4-way image classification set "dataset-roboflow" from GitHub (RafaelMoraesCruz/CESAR-school); label vocabulary: cachorro, cavalo, gato, porco.

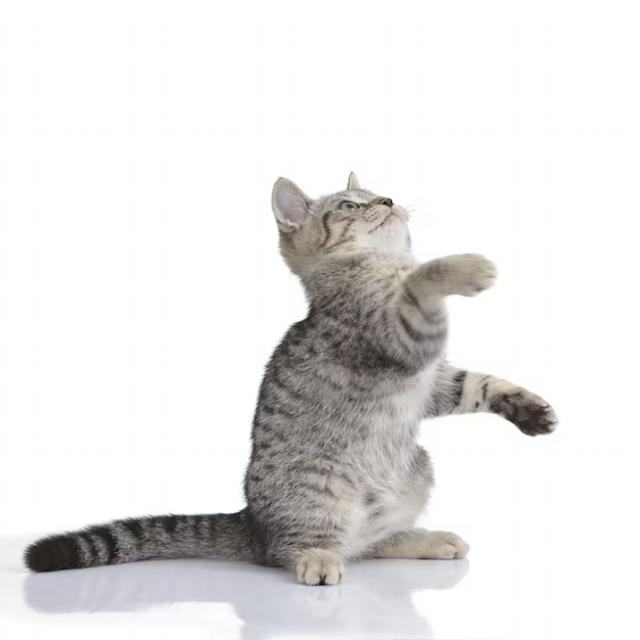
Label: gato

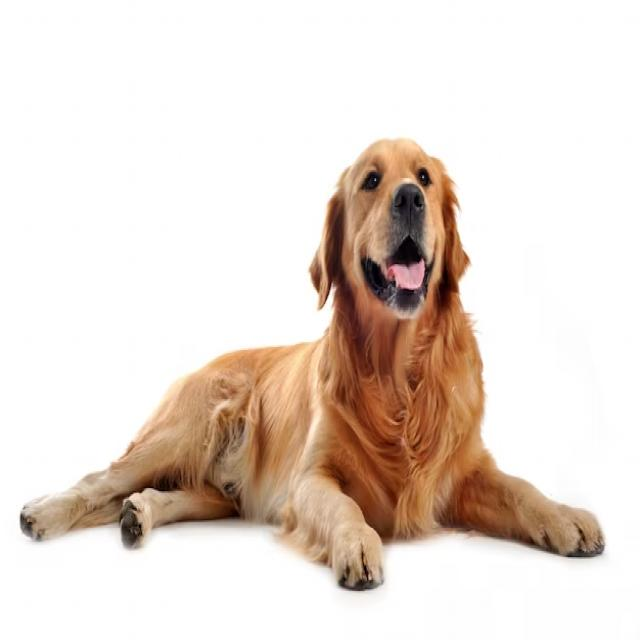
Label: cachorro

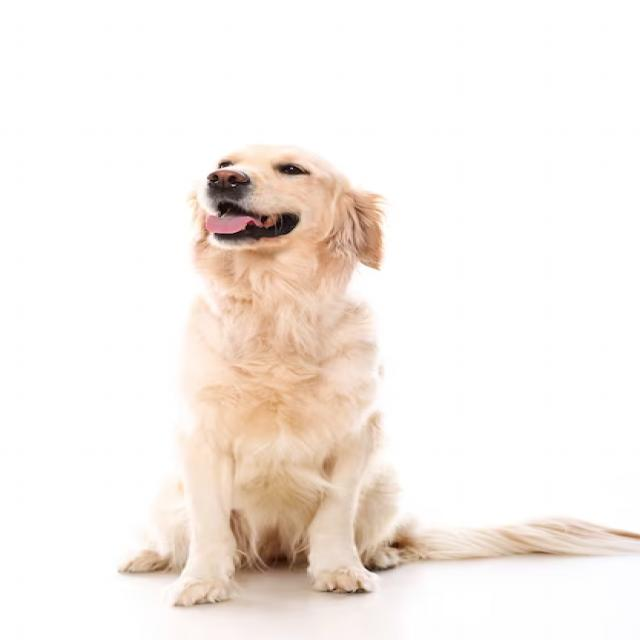
Label: cachorro

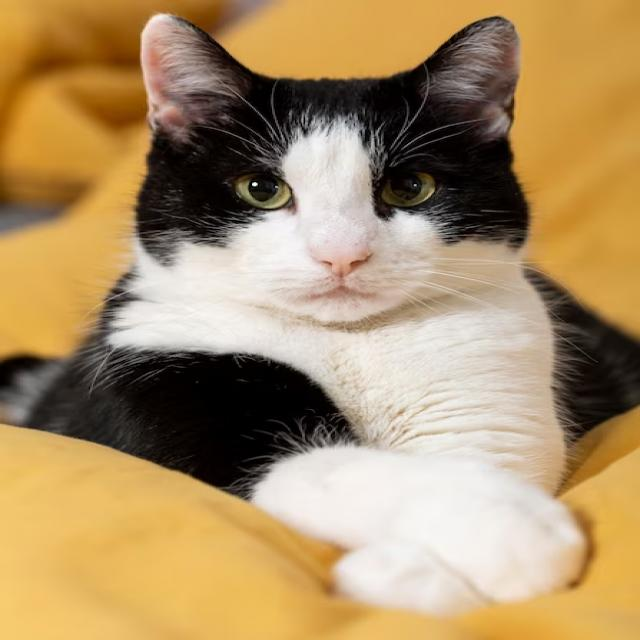
Label: gato

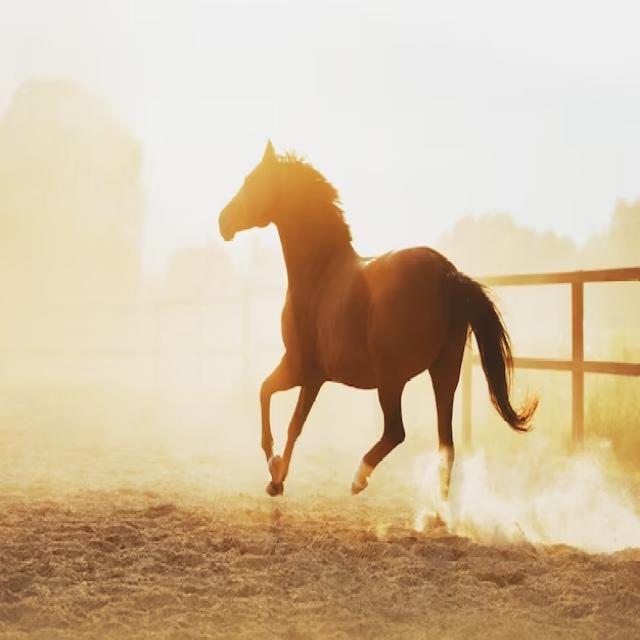
Label: cavalo

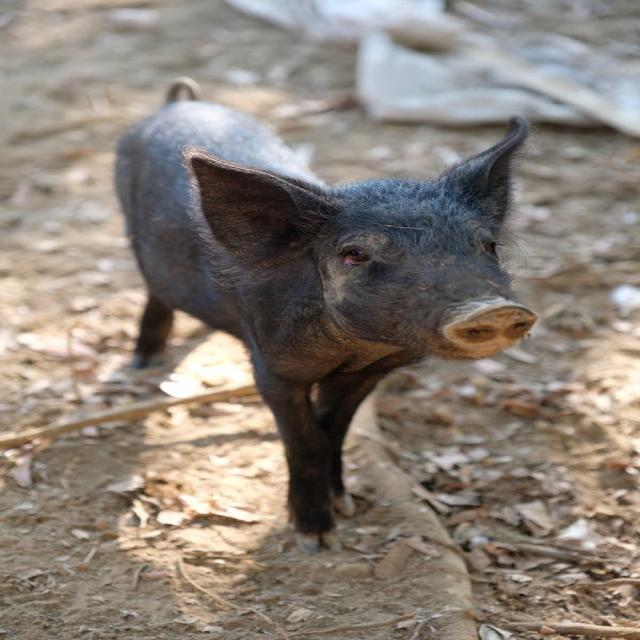
Label: porco
